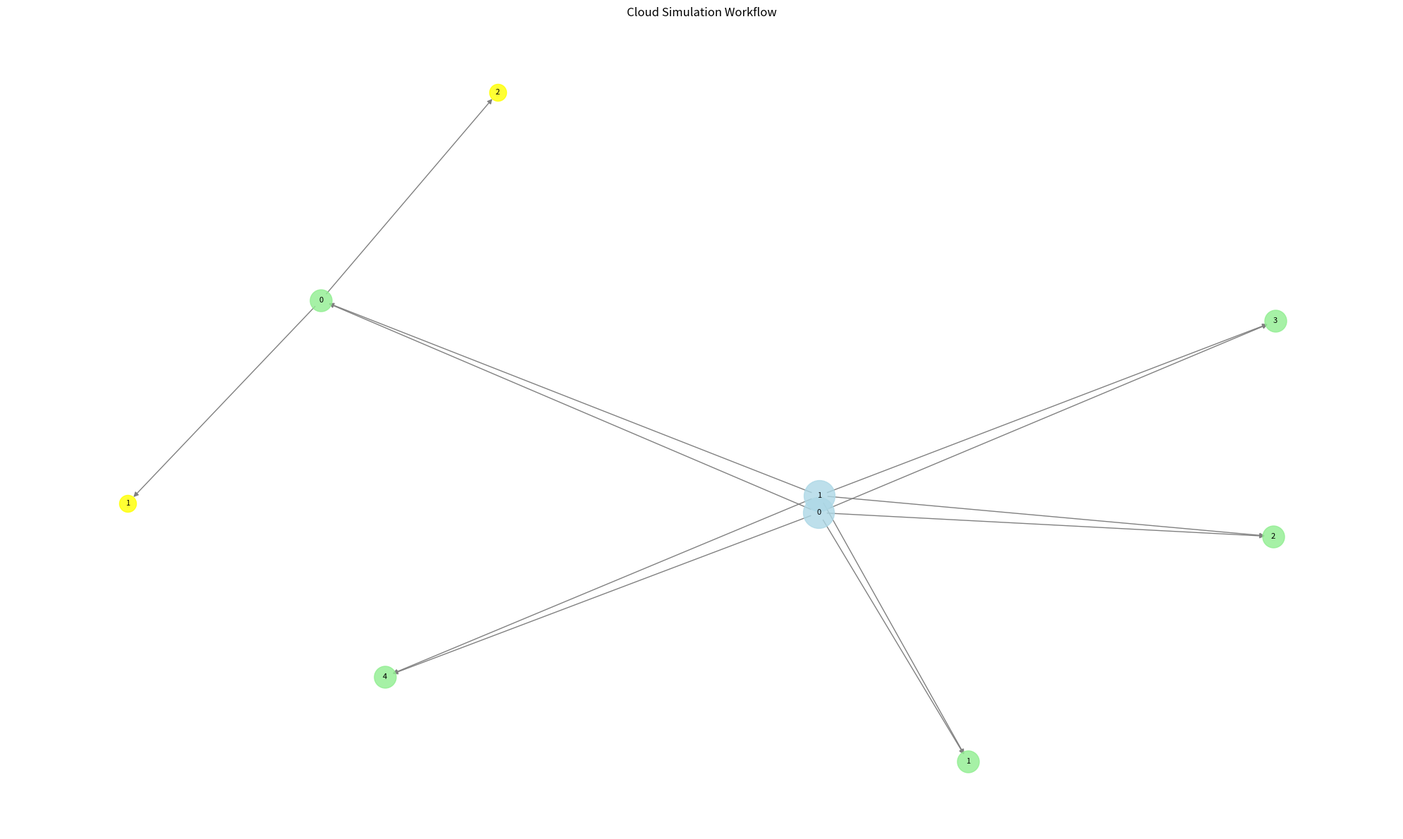
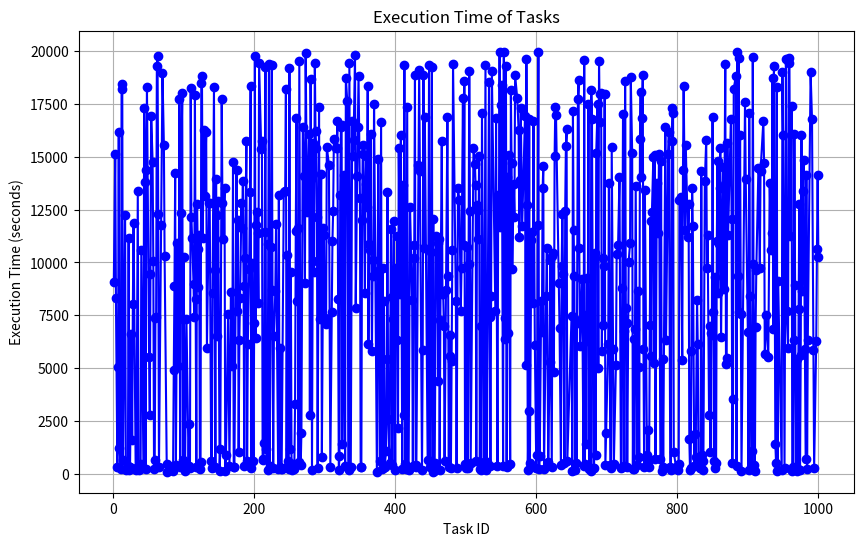

Generate these figures, in order, with matplotlib:
import random
from enum import Enum
from collections import deque, defaultdict
import matplotlib.pyplot as plt
import networkx as nx

class ResourceType(Enum):
    CPU = 1
    GPU = 2
    FPGA = 3

class InstanceType:
    def __init__(self, id, cpu, gpu, fpga, cost_per_hour):
        self.id = id
        self.resources = {
            ResourceType.CPU: cpu,
            ResourceType.GPU: gpu,
            ResourceType.FPGA: fpga
        }
        self.cost_per_hour = cost_per_hour

class Region:
    def __init__(self, name):
        self.name = name
        self.datacenters = []

    def add_datacenter(self, datacenter):
        self.datacenters.append(datacenter)

class DataCenter:
    def __init__(self, name):
        self.name = name
        self.hosts = []

    def add_host(self, host):
        self.hosts.append(host)

    def get_total_resources(self):
        total_resources = defaultdict(int)
        for host in self.hosts:
            for resource_type, amount in host.resources.items():
                total_resources[resource_type] += amount
        return total_resources

class Host:
    def __init__(self, id, resources):
        self.id = id
        self.resources = resources
        self.vms = []

    def add_vm(self, vm):
        if self.can_host(vm):
            self.vms.append(vm)
            self.allocate_resources(vm)
            return True
        return False

    def can_host(self, vm):
        return all(self.resources[r] >= vm.resources[r] for r in ResourceType)

    def allocate_resources(self, vm):
        for r in ResourceType:
            self.resources[r] -= vm.resources[r]

    def release_resources(self, vm):
        for r in ResourceType:
            self.resources[r] += vm.resources[r]

class VM:
    def __init__(self, id, resources):
        self.id = id
        self.resources = resources
        self.tasks = deque()

    def add_task(self, task):
        self.tasks.append(task)

class Task:
    def __init__(self, id, resource_requirements, length):
        self.id = id
        self.resource_requirements = resource_requirements
        self.length = length

class Workflow:
    def __init__(self, id):
        self.id = id
        self.tasks = []

    def add_task(self, task):
        self.tasks.append(task)

class HeterogeneousCloudSimulator:
    def __init__(self):
        self.regions = []
        self.instance_types = []
        self.workflows = []
        self.vm_id_counter = 1
        self.task_id_counter = 0
        self.workflow_id_counter = 0
        self.execution_times = []
        self.total_cost = 0

    def add_region(self, region):
        self.regions.append(region)

    def add_instance_type(self, instance_type):
        self.instance_types.append(instance_type)

    def create_and_add_workflow(self):
        self.workflow_id_counter += 1
        new_workflow = Workflow(self.workflow_id_counter)
        self.workflows.append(new_workflow)
        return new_workflow

    def create_and_add_task(self, workflow, cpu_req=None, gpu_req=None, fpga_req=None, length=None):
        self.task_id_counter += 1
        if cpu_req is None:
            cpu_req = random.uniform(0.1, 1.0)
        if gpu_req is None:
            gpu_req = random.randint(0, 2)
        if fpga_req is None:
            fpga_req = random.randint(0, 1)
        if length is None:
            length = random.randint(5000, 20000)
        
        task = Task(self.task_id_counter, 
                    {ResourceType.CPU: cpu_req, ResourceType.GPU: gpu_req, ResourceType.FPGA: fpga_req}, 
                    length)
        workflow.add_task(task)
        return task

    def run_simulation(self):
        total_tasks = sum(len(workflow.tasks) for workflow in self.workflows)
        completed_tasks = 0

        while self.workflows:
            for workflow in self.workflows[:]:
                if workflow.tasks:
                    task = workflow.tasks.pop(0)
                    self.allocate_task(task)
                    completed_tasks += 1
                    if completed_tasks % 100 == 0:
                        print(f"Completed {completed_tasks}/{total_tasks} tasks")
                else:
                    self.workflows.remove(workflow)
                    print(f"Workflow {workflow.id} completed.")

            for region in self.regions:
                for datacenter in region.datacenters:
                    for host in datacenter.hosts:
                        for vm in host.vms:
                            if vm.tasks:
                                task = vm.tasks.popleft()
                                execution_time = self.calculate_execution_time(vm, task)
                                self.execution_times.append((task.id, execution_time))
                                print(f"Task {task.id} executed in {execution_time:.2f} seconds on VM {vm.id}")

        print("All tasks completed.")
        print(f"Total cost of execution: ${self.total_cost:.2f}")

    def allocate_task(self, task):
        allocated = False
        for region in self.regions:
            for datacenter in region.datacenters:
                for host in datacenter.hosts:
                    for vm in host.vms:
                        if self.can_allocate_task(vm, task):
                            vm.add_task(task)
                            allocated = True
                            break
                    if allocated:
                        break
                if allocated:
                    break
            if allocated:
                break
        if not allocated:
            self.provision_new_vm(task)

    def provision_new_vm(self, task):
        for region in self.regions:
            for datacenter in region.datacenters:
                for host in datacenter.hosts:
                    suitable_instance = self.choose_instance_type(task)
                    if suitable_instance:
                        new_vm = VM(self.vm_id_counter, suitable_instance.resources)
                        self.vm_id_counter += 1
                        if host.add_vm(new_vm):
                            new_vm.add_task(task)
                            print(f"Provisioned new VM {new_vm.id} of type {suitable_instance.id} on Host {host.id} in Datacenter {datacenter.name} in Region {region.name} for Task {task.id}")
                            return
        print(f"Task {task.id} could not be allocated due to insufficient resources.")

    def choose_instance_type(self, task):
        suitable_instances = [
            instance for instance in self.instance_types
            if all(instance.resources[r] >= task.resource_requirements[r] for r in ResourceType)
        ]
        return min(suitable_instances, key=lambda x: x.cost_per_hour) if suitable_instances else None

    def calculate_execution_time(self, vm, task):
        execution_times = []
        for resource_type, requirement in task.resource_requirements.items():
            if requirement > 0:
                resource_speed = vm.resources[resource_type]
                execution_times.append(task.length / (resource_speed * requirement))
        execution_time = max(execution_times)  # Assuming parallel execution
        
        # Calculate cost
        instance_type = self.get_instance_type(vm)
        cost = (execution_time / 3600) * instance_type.cost_per_hour  # Convert seconds to hours
        self.total_cost += cost
        
        return execution_time

    def can_allocate_task(self, vm, task):
        return all(vm.resources[r] >= task.resource_requirements[r] for r in ResourceType)

    def get_instance_type(self, vm):
        return next(instance for instance in self.instance_types if instance.resources == vm.resources)

def plot_workflow(simulator):
    G = nx.DiGraph()
    
    for region in simulator.regions:
        for dc in region.datacenters:
            G.add_node(f"DC_{dc.name}", node_type="datacenter")
            for host in dc.hosts:
                G.add_node(f"Host_{host.id}", node_type="host")
                G.add_edge(f"DC_{dc.name}", f"Host_{host.id}")
                for vm in host.vms:
                    G.add_node(f"VM_{vm.id}", node_type="vm")
                    G.add_edge(f"Host_{host.id}", f"VM_{vm.id}")
                    for task in vm.tasks:
                        G.add_node(f"Task_{task.id}", node_type="task")
                        G.add_edge(f"VM_{vm.id}", f"Task_{task.id}")
    
    plt.figure(figsize=(20, 12))
    pos = nx.spring_layout(G, k=0.5, iterations=50)
    
    nx.draw_networkx_nodes(G, pos, node_color='lightblue', node_size=1000, alpha=0.8, 
                           nodelist=[node for node, data in G.nodes(data=True) if data['node_type'] == 'datacenter'])
    nx.draw_networkx_nodes(G, pos, node_color='lightgreen', node_size=500, alpha=0.8, 
                           nodelist=[node for node, data in G.nodes(data=True) if data['node_type'] == 'host'])
    nx.draw_networkx_nodes(G, pos, node_color='yellow', node_size=300, alpha=0.8, 
                           nodelist=[node for node, data in G.nodes(data=True) if data['node_type'] == 'vm'])
    nx.draw_networkx_nodes(G, pos, node_color='red', node_size=100, alpha=0.8, 
                           nodelist=[node for node, data in G.nodes(data=True) if data['node_type'] == 'task'])
    
    nx.draw_networkx_edges(G, pos, edge_color='gray', arrows=True, arrowsize=10)
    
    labels = {node: node.split('_')[-1] for node in G.nodes()}
    nx.draw_networkx_labels(G, pos, labels, font_size=8)
    
    plt.title("Cloud Simulation Workflow")
    plt.axis('off')
    plt.tight_layout()
    plt.show()

def plot_execution_times(simulator):
    task_ids, execution_times = zip(*simulator.execution_times)
    plt.figure(figsize=(10, 6))
    plt.plot(task_ids, execution_times, marker='o', linestyle='-', color='b')
    plt.xlabel('Task ID')
    plt.ylabel('Execution Time (seconds)')
    plt.title('Execution Time of Tasks')
    plt.grid(True)
    plt.show()

# Example usage
simulator = HeterogeneousCloudSimulator()

# Define instance types (similar to EC2 instances)
instance_types = [
    InstanceType("t2.micro", cpu=1, gpu=0, fpga=0, cost_per_hour=0.0116),
    InstanceType("c5.large", cpu=2, gpu=0, fpga=0, cost_per_hour=0.085),
    InstanceType("p3.2xlarge", cpu=8, gpu=1, fpga=0, cost_per_hour=3.06),
    InstanceType("f1.2xlarge", cpu=8, gpu=0, fpga=1, cost_per_hour=1.65)
]

for instance_type in instance_types:
    simulator.add_instance_type(instance_type)

# Create regions
regions = ["us-east-1", "us-west-2", "eu-west-1"]
for region_name in regions:
    region = Region(region_name)
    for i in range(2):  # 2 datacenters per region
        dc = DataCenter(f"DC_{i}")
        for j in range(5):  # 5 hosts per datacenter
            host = Host(j, {ResourceType.CPU: 32, ResourceType.GPU: 4, ResourceType.FPGA: 2})
            dc.add_host(host)
        region.add_datacenter(dc)
    simulator.add_region(region)

# Create a single workflow with 1000 tasks
workflow = simulator.create_and_add_workflow()
for _ in range(1000):
    cpu_req = random.uniform(0.1, 8.0)
    gpu_req = random.choice([0, 1])
    fpga_req = random.choice([0, 1])
    length = random.randint(5000, 20000)
    simulator.create_and_add_task(workflow, cpu_req=cpu_req, gpu_req=gpu_req, fpga_req=fpga_req, length=length)

print("Starting simulation...")
simulator.run_simulation()

# Plot the workflow
plot_workflow(simulator)

# Plot the execution times
plot_execution_times(simulator)
